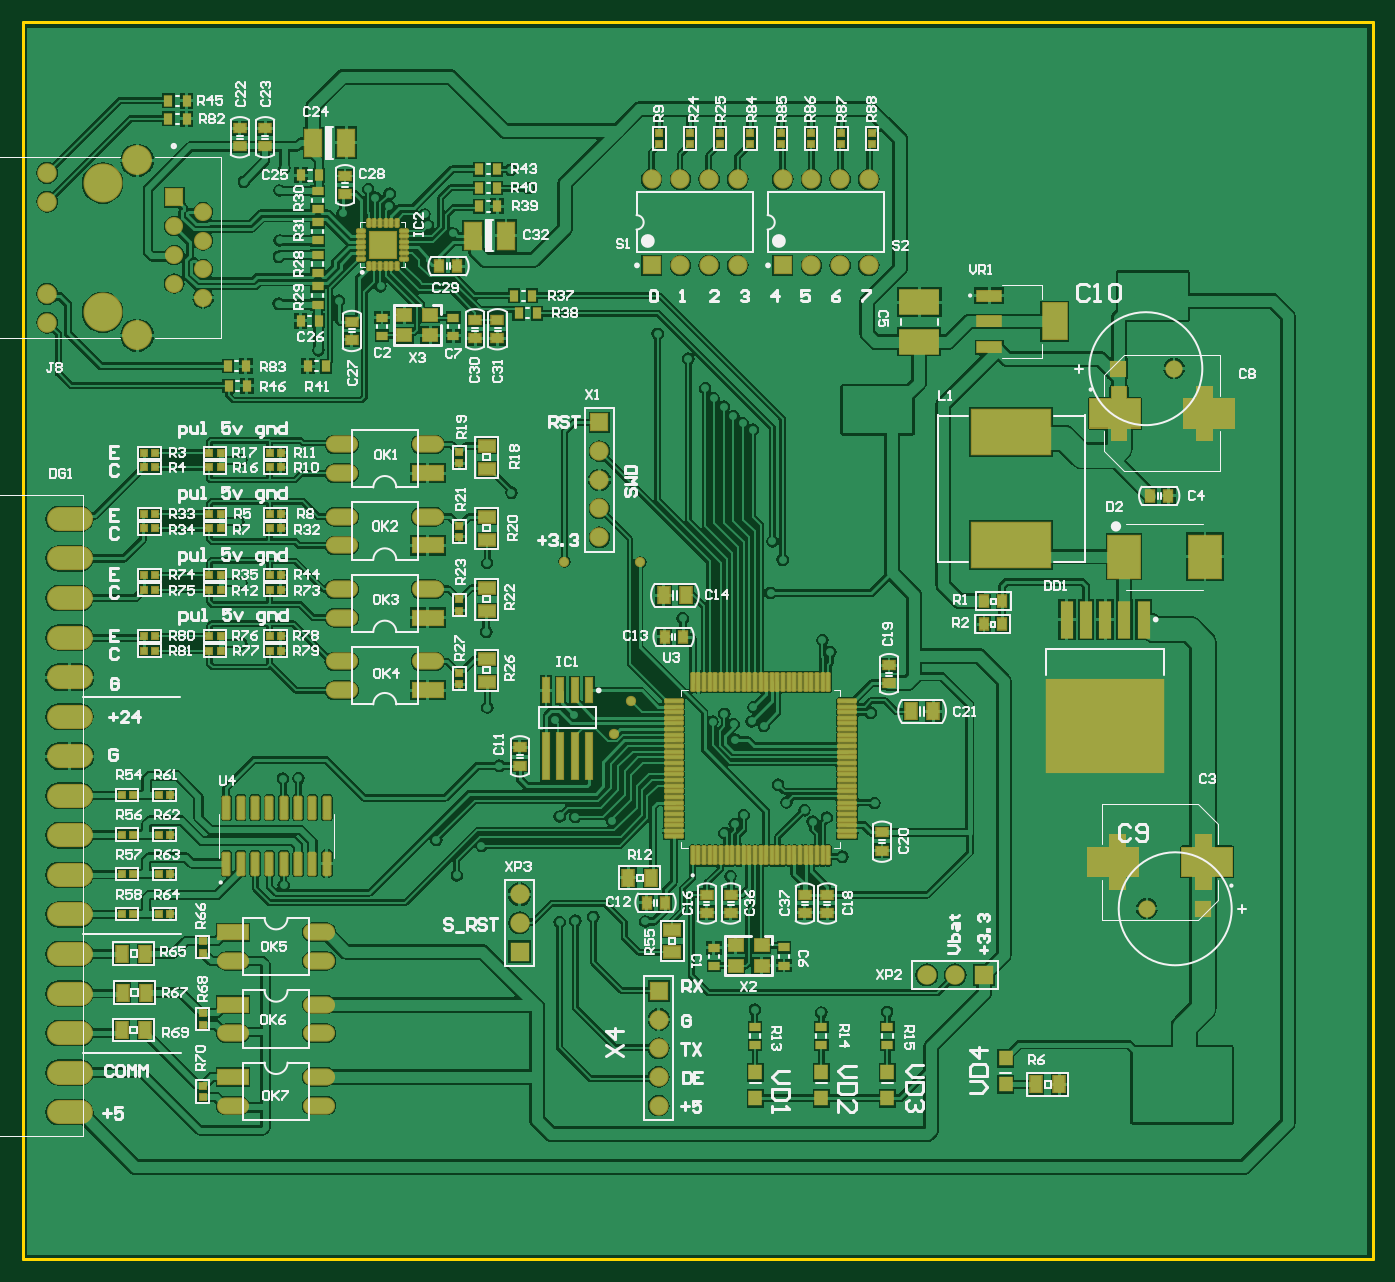
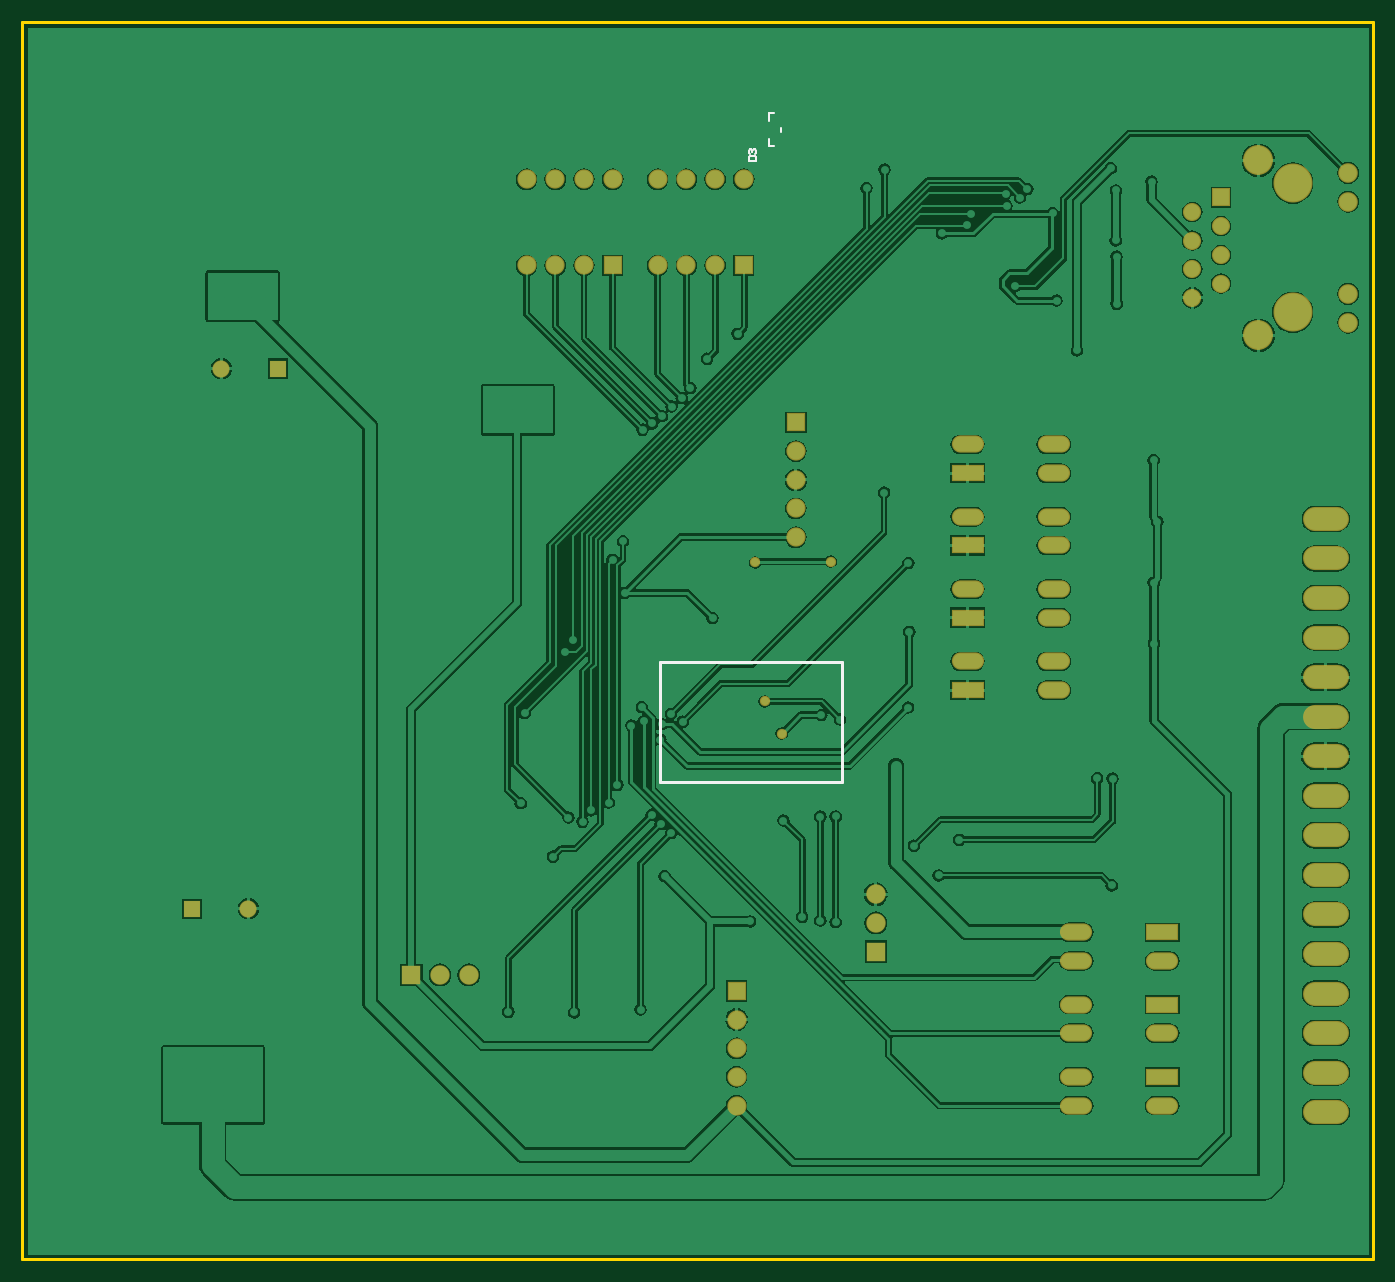
Circuit board: 9 layer files. Board 119.5 x 109.5 mm.
- bottom_copper: tester.GBL (85953 bytes)
- bottom_silk: tester.GBO (751 bytes)
- paste: tester.GBP (277 bytes)
- bottom_mask: tester.GBS (2555 bytes)
- outline: tester.GKO (266 bytes)
- top_copper: tester.GTL (187296 bytes)
- top_silk: tester.GTO (79224 bytes)
- paste: tester.GTP (10801 bytes)
- top_mask: tester.GTS (13230 bytes)

=== bottom_copper: tester.GBL (85953 bytes, source omitted) ===
=== bottom_silk: tester.GBO ===
G04*
G04 #@! TF.GenerationSoftware,Altium Limited,Altium Designer,20.0.13 (296)*
G04*
G04 Layer_Color=32896*
%FSLAX44Y44*%
%MOMM*%
G71*
G01*
G75*
%ADD10C,0.1500*%
%ADD12C,0.2000*%
%ADD13C,0.3000*%
D10*
X530000Y1014250D02*
X534000D01*
Y1007500D02*
Y1014250D01*
X530000Y985250D02*
X534000D01*
Y991750D01*
X523250Y997500D02*
Y1001000D01*
D12*
X551999Y972252D02*
X546001D01*
Y975251D01*
X547001Y976250D01*
X550999D01*
X551999Y975251D01*
Y972252D01*
X550999Y978250D02*
X551999Y979249D01*
Y981249D01*
X550999Y982248D01*
X550000D01*
X549000Y981249D01*
Y980249D01*
Y981249D01*
X548000Y982248D01*
X547001D01*
X546001Y981249D01*
Y979249D01*
X547001Y978250D01*
D13*
X469410Y422310D02*
X630700D01*
X469410D02*
Y528990D01*
X630700D01*
Y422310D02*
Y528990D01*
M02*

=== paste: tester.GBP ===
G04*
G04 #@! TF.GenerationSoftware,Altium Limited,Altium Designer,20.0.13 (296)*
G04*
G04 Layer_Color=128*
%FSLAX44Y44*%
%MOMM*%
G71*
G01*
G75*
%ADD124O,1.5000X0.6000*%
%ADD125R,1.5000X0.6000*%
D124*
X513750Y990250D02*
D03*
D125*
Y1009250D02*
D03*
X543250Y999750D02*
D03*
M02*

=== bottom_mask: tester.GBS ===
G04*
G04 #@! TF.GenerationSoftware,Altium Limited,Altium Designer,20.0.13 (296)*
G04*
G04 Layer_Color=16711935*
%FSLAX44Y44*%
%MOMM*%
G71*
G01*
G75*
%ADD73C,1.7200*%
%ADD74R,1.7200X1.7200*%
%ADD75R,1.5200X1.5200*%
%ADD76C,1.5200*%
%ADD77C,1.7032*%
%ADD78R,1.7032X1.7032*%
%ADD79R,2.8448X1.5240*%
%ADD80O,2.8448X1.5240*%
%ADD81C,3.4532*%
%ADD82C,2.6482*%
%ADD83C,1.7332*%
%ADD84C,1.6012*%
%ADD85R,1.6012X1.6012*%
%ADD86O,4.0640X2.1336*%
%ADD87R,1.7200X1.7200*%
%ADD88C,0.9032*%
D73*
X825500Y251750D02*
D03*
X800100D02*
D03*
X439750Y323150D02*
D03*
Y297750D02*
D03*
D74*
X850900Y251750D02*
D03*
D75*
X1045000Y310250D02*
D03*
X969000Y788250D02*
D03*
D76*
X995000Y310250D02*
D03*
X1019000Y788250D02*
D03*
D77*
X563000Y136050D02*
D03*
Y161450D02*
D03*
Y186850D02*
D03*
Y212250D02*
D03*
X748850Y955850D02*
D03*
X723450D02*
D03*
X698050D02*
D03*
X672650D02*
D03*
X748850Y879650D02*
D03*
X723450D02*
D03*
X698050D02*
D03*
X632850Y955850D02*
D03*
X607450D02*
D03*
X582050D02*
D03*
X556650D02*
D03*
X632850Y879650D02*
D03*
X607450D02*
D03*
X582050D02*
D03*
X510500Y715300D02*
D03*
Y689900D02*
D03*
Y664500D02*
D03*
Y639100D02*
D03*
D78*
X563000Y237650D02*
D03*
X672650Y879650D02*
D03*
X556650D02*
D03*
X510500Y740700D02*
D03*
D79*
X186150Y161450D02*
D03*
Y225450D02*
D03*
Y289450D02*
D03*
X358600Y695800D02*
D03*
Y631800D02*
D03*
Y567800D02*
D03*
Y503800D02*
D03*
D80*
X186150Y136050D02*
D03*
X262350D02*
D03*
Y161450D02*
D03*
X186150Y200050D02*
D03*
X262350D02*
D03*
Y225450D02*
D03*
X186150Y264050D02*
D03*
X262350D02*
D03*
Y289450D02*
D03*
X358600Y721200D02*
D03*
X282400D02*
D03*
Y695800D02*
D03*
X358600Y657200D02*
D03*
X282400D02*
D03*
Y631800D02*
D03*
X358600Y593200D02*
D03*
X282400D02*
D03*
Y567800D02*
D03*
X358600Y529200D02*
D03*
X282400D02*
D03*
Y503800D02*
D03*
D81*
X70750Y952400D02*
D03*
Y838100D02*
D03*
D82*
X101250Y817800D02*
D03*
Y972700D02*
D03*
D83*
X21750Y854400D02*
D03*
Y829000D02*
D03*
Y936100D02*
D03*
Y961500D02*
D03*
D84*
X159650Y850850D02*
D03*
X134250Y863550D02*
D03*
X159650Y876250D02*
D03*
X134250Y888950D02*
D03*
X159650Y901650D02*
D03*
X134250Y914350D02*
D03*
X159650Y927050D02*
D03*
D85*
X134250Y939750D02*
D03*
D86*
X41550Y655250D02*
D03*
Y620250D02*
D03*
Y585250D02*
D03*
Y550250D02*
D03*
Y515250D02*
D03*
Y480250D02*
D03*
Y445250D02*
D03*
Y410250D02*
D03*
Y375250D02*
D03*
Y340250D02*
D03*
Y305250D02*
D03*
Y270250D02*
D03*
Y235250D02*
D03*
Y200250D02*
D03*
Y165250D02*
D03*
Y130250D02*
D03*
D87*
X439750Y272350D02*
D03*
D88*
X523000Y465250D02*
D03*
X538250Y493750D02*
D03*
X479500Y617500D02*
D03*
X546500Y616750D02*
D03*
M02*

=== outline: tester.GKO ===
G04*
G04 #@! TF.GenerationSoftware,Altium Limited,Altium Designer,20.0.13 (296)*
G04*
G04 Layer_Color=16711935*
%FSLAX44Y44*%
%MOMM*%
G71*
G01*
G75*
%ADD16C,0.3000*%
D16*
X1195000Y0D02*
Y1095000D01*
X0D02*
X1195000D01*
X0Y0D02*
X1195000D01*
X0D02*
Y1095000D01*
M02*

=== top_copper: tester.GTL (187296 bytes, source omitted) ===
=== top_silk: tester.GTO (79224 bytes, source omitted) ===
=== paste: tester.GTP (10801 bytes, source omitted) ===
=== top_mask: tester.GTS (13230 bytes, source omitted) ===
